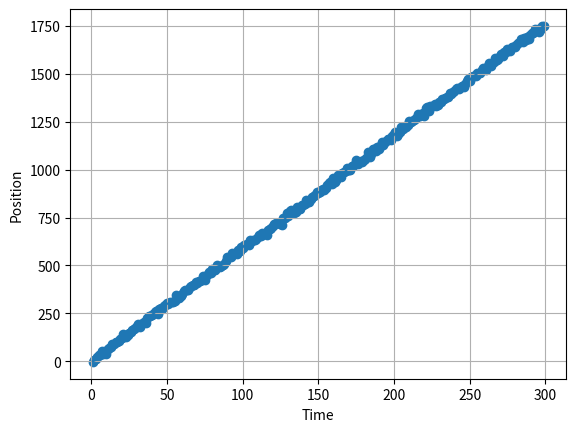
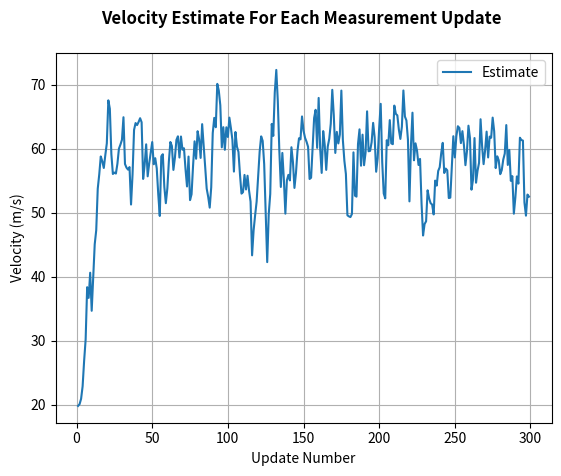
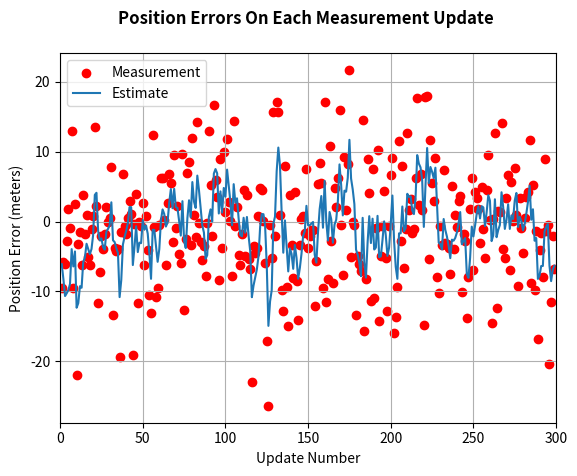
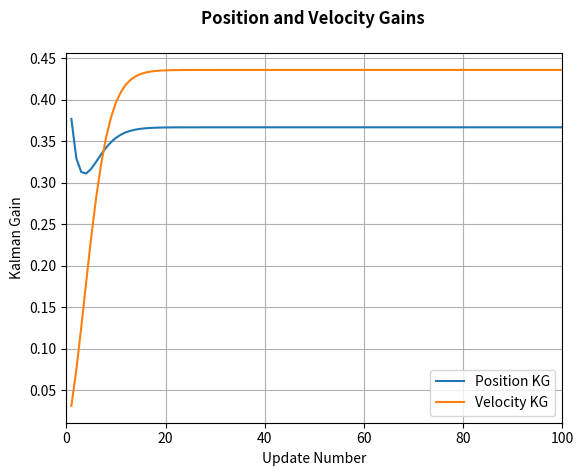

Write the Python code that produced these figures, in order.
# Kalman Filter Template script given in Position and Velocity Tracking Example
#       this pos and vel tracking application assumes constant vel (no acceleration)
# based on Franklin's KF book
# Import Libraries for LinAlg & Plots
import numpy as np
from numpy.linalg import inv
import matplotlib.pyplot as plt

def get_Measurement(update_number):
    # initialize the function variables to be true values
    if update_number == 1:
        get_Measurement.currentPosition = 0 # unit: meters
        get_Measurement.currentVelocity  = 60 # unit: seconds
    
    # define dt between each update
    dt = 0.1 #unit: seconds
    
    #compute random noise for position & Velocity
    pos_noise = 8 * np.random.randn(1)
    vel_noise = 8 * np.random.randn(1)
    
    # z is or the position measurement is defined by simple EOM 
    
    z = get_Measurement.currentPosition + get_Measurement.currentVelocity*dt + pos_noise
    
    #reset true position to be the current pos minus the noise added in previous step
    get_Measurement.currentPosition = z - pos_noise
    #update vel to include noise (which equates to dv's or accelerations which is realistic noise in this case)
    get_Measurement.currentVelocity = 60 + vel_noise
    return [z, get_Measurement.currentPosition, get_Measurement.currentVelocity]

#filter function to actually implement system model and filtering
def kalman_filter(z, update_number):
    dt = 0.1
    # INITIALIZATION STEP:
    #sys model, state estimate & covariance
    if update_number == 1:
        # x is the state estimate
        kalman_filter.x = np.array([[0],
                                    [20]])
        # P is the state covariance matrix
        kalman_filter.P = np.array([[5,0],
                                    [0,5]])
        # A is the state transition matrix
        kalman_filter.A = np.array([[1, dt],
                                    [0,1]])
        # H is the state to measureent matrix
        kalman_filter.H = np.array([[1, 0]])
        # H_t is H transpose (notation muhim!)
        kalman_filter.H_t = np.transpose(kalman_filter.H)
        # R is the measurement covariance (error) matrix
        kalman_filter.R = 10
        # Q is the process noise covariance matrix
        kalman_filter.Q = np.array([[1,0],
                                    [0,3]])
    
    # PREDICTION STEP (SUBSCRIPT p)
    x_p = kalman_filter.A.dot(kalman_filter.x)
    P_p = kalman_filter.A.dot(kalman_filter.P).dot(kalman_filter.A.T) + kalman_filter.Q
    
    # KALMAN GAIN COMPUTATION STEP
     # S is innovation matrix (what's inversed (don't read into the name too much))
    S = kalman_filter.H.dot(P_p).dot(kalman_filter.H_t) + kalman_filter.R 
    K = P_p.dot(kalman_filter.H_t)*(1/S)
    
    # ESTIMATION STEP
    residual = z - kalman_filter.H.dot(x_p)
    kalman_filter.x = x_p + K*residual
    kalman_filter.P = P_p - K.dot(kalman_filter.H).dot(P_p)
    
    return [kalman_filter.x[0],kalman_filter.x[1], kalman_filter.P, K]

def testKF():
    #define timespan of test (seconds ofc)
    dt = 0.1
    t = np.linspace(0, 10, num = 300)
    num_measurements = len(t)
    
    # initialize arrays for plotting data collection
    meas_time = []
    meas_pos = []
    meas_dif_pos = []
    est_dif_pos = []
    est_pos = []
    est_vel = []
    pos_bound_3sig = []
    pos_gain = []
    vel_gain = []
    
    #loop through measurements
    for k in range(1, num_measurements):
        #create most recent measurement
        z = get_Measurement(k)
        #call kalman filter to get new state f
        f = kalman_filter(z[0],k)
        #save off plotting data
        meas_time.append(k)
        meas_pos.append(z[0])
        meas_dif_pos.append(z[0]-z[1])
        est_dif_pos.append(f[0]-z[1])
        est_pos.append(f[0])
        est_vel.append(f[1])
        posVar = f[2]
        pos_bound_3sig.append(3*np.sqrt(posVar[0][0]))
        K = f[3]
        pos_gain.append(K[0][0])
        vel_gain.append(K[1][0])
    return [meas_time, meas_pos, est_pos, est_vel, meas_dif_pos, est_dif_pos, pos_bound_3sig, pos_gain, vel_gain]

# Kalman Filter Test Call
t = testKF()
# Plot Test Result
plot1 = plt.figure(1)
plt.scatter(t[0],t[1])
plt.plot(t[0],t[2])
plt.ylabel('Position')
plt.xlabel('Time')
plt.grid(True)

plot2 = plt.figure(2)
plt.plot(t[0],t[3])
plt.ylabel('Velocity (m/s)')
plt.xlabel('Update Number')
plt.title('Velocity Estimate For Each Measurement Update \n', fontweight = "bold")
plt.legend(['Estimate'])
plt.grid(True) 

plot3 = plt.figure(3)
plt.scatter(t[0],t[4], color = 'red')
plt.plot(t[0],t[5])
plt.legend(['Measurement','Estimate'])
plt.title('Position Errors On Each Measurement Update \n', fontweight="bold")
plt.ylabel('Position Error (meters)')
plt.xlabel('Update Number')
plt.grid(True)
plt.xlim([0,300])

plot4 = plt.figure(4)
plt.plot(t[0],t[7])
plt.plot(t[0],t[8])
plt.ylabel('Kalman Gain')
plt.xlabel('Update Number')
plt.grid(True)
plt.xlim([0,100])
plt.legend(['Position KG', 'Velocity KG'])
plt.title('Position and Velocity Gains \n', fontweight = "bold")

plt.show()
